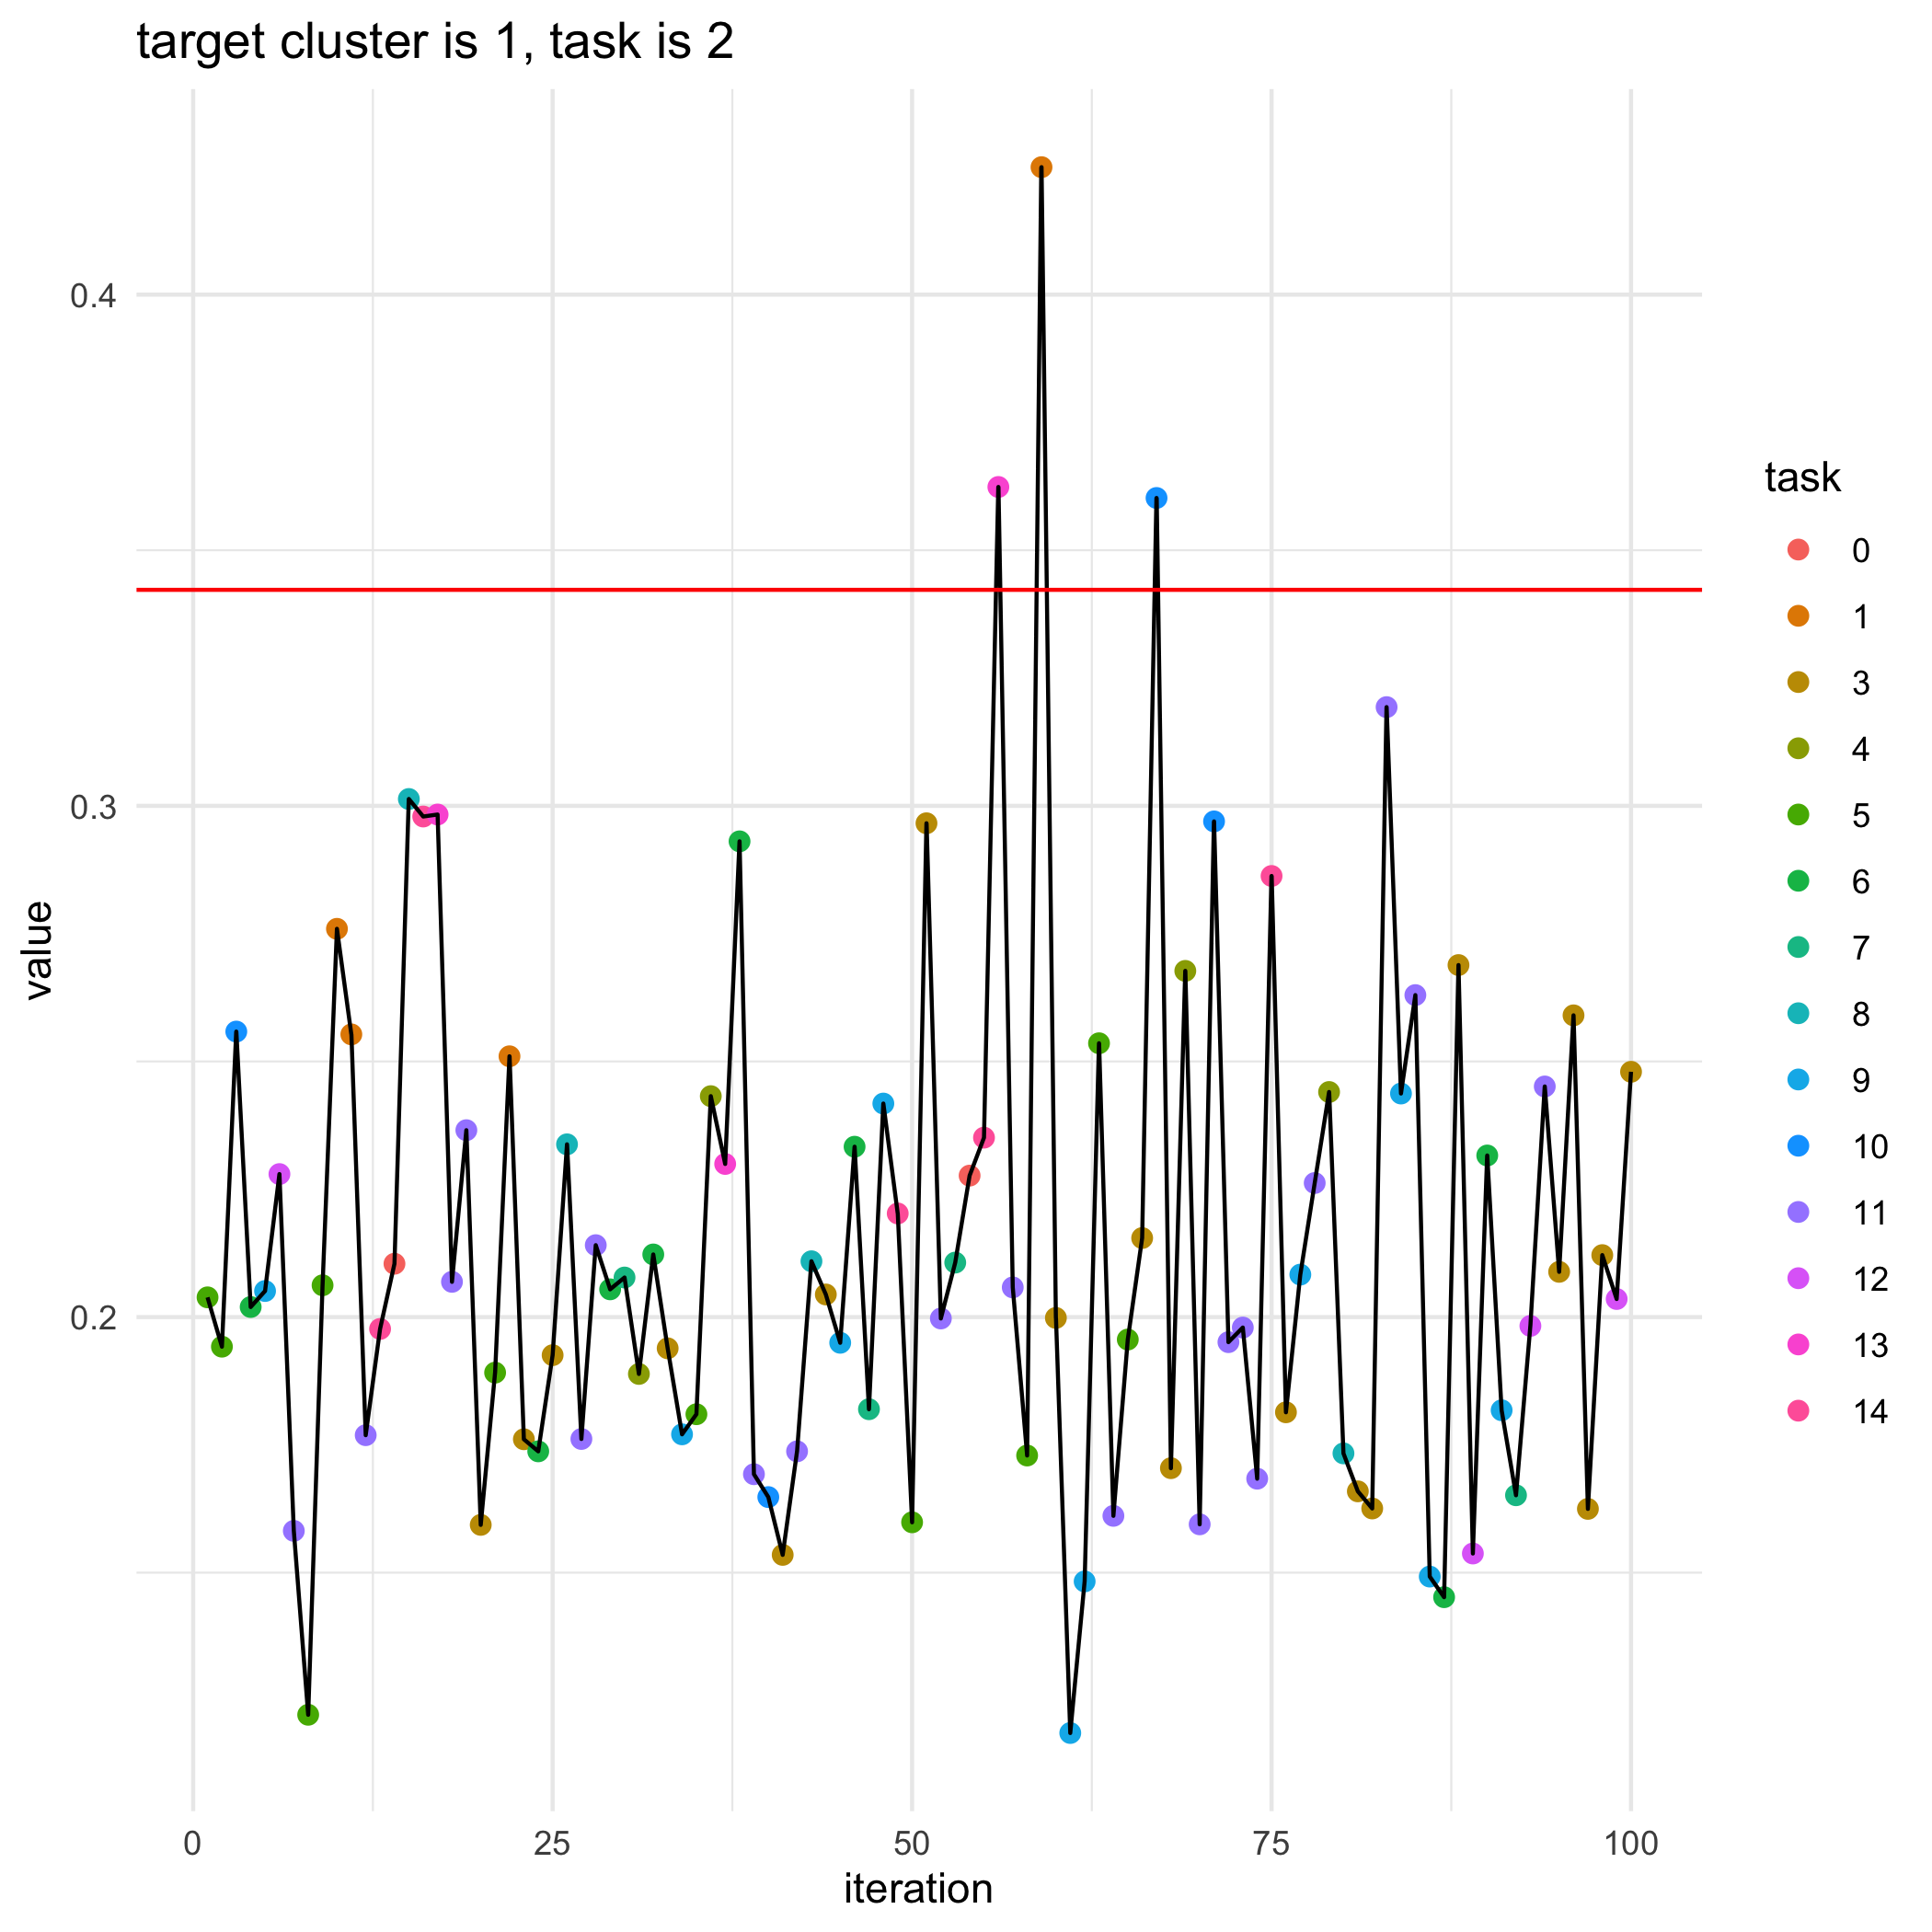

The table this chart was drawn from, first rows:
, losses, bandit_selects
0, 0.3423, 
1, 0.2039, 5.0
2, 0.1942, 5.0
3, 0.2558, 10.0
4, 0.202, 6.0
5, 0.2051, 9.0
6, 0.228, 12.0
7, 0.1582, 11.0
8, 0.1222, 5.0
9, 0.2062, 5.0
10, 0.2759, 1.0
11, 0.2553, 1.0
12, 0.1769, 11.0
13, 0.1977, 14.0
14, 0.2104, 0.0
15, 0.3013, 8.0
16, 0.2979, 14.0
17, 0.2983, 13.0
18, 0.2069, 11.0
19, 0.2366, 11.0
20, 0.1593, 3.0
21, 0.1891, 5.0
22, 0.251, 1.0
23, 0.1761, 3.0
24, 0.1737, 6.0
25, 0.1925, 3.0
26, 0.2338, 8.0
27, 0.1762, 11.0
28, 0.2141, 11.0
29, 0.2054, 6.0
30, 0.2077, 7.0
31, 0.1889, 4.0
32, 0.2122, 6.0
33, 0.1939, 3.0
34, 0.1771, 9.0
35, 0.181, 5.0
36, 0.2432, 4.0
37, 0.23, 13.0
38, 0.2931, 6.0
39, 0.1693, 11.0
40, 0.1648, 10.0
41, 0.1535, 3.0
42, 0.1737, 11.0
43, 0.2109, 8.0
44, 0.2044, 3.0
45, 0.195, 9.0
46, 0.2333, 6.0
47, 0.182, 7.0
48, 0.2418, 9.0
49, 0.2203, 14.0
50, 0.1599, 5.0
51, 0.2966, 3.0
52, 0.1997, 11.0
53, 0.2107, 7.0
54, 0.2277, 0.0
55, 0.2351, 14.0
56, 0.3624, 13.0
57, 0.2058, 11.0
58, 0.1729, 5.0
59, 0.4249, 1.0
... 41 more rows
